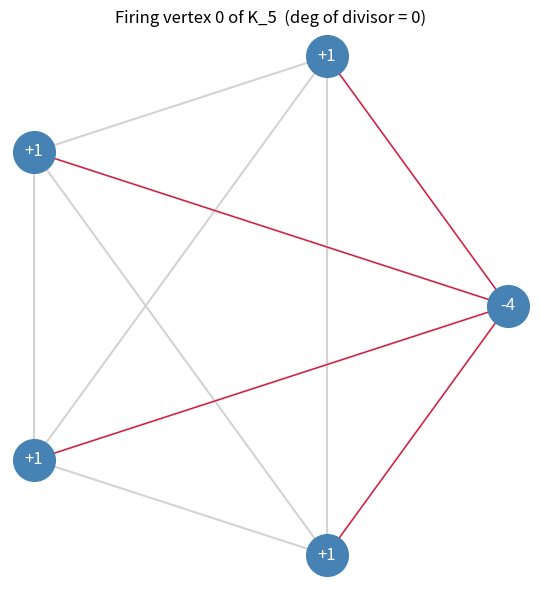

Here is the Python script that generated this plot:
import matplotlib.pyplot as plt
import math
from typing import Dict, List

def plot_firing() -> None:
    n = 5
    V = list(range(n))
    pos = {v: (math.cos(2*math.pi*v/n), math.sin(2*math.pi*v/n)) for v in V}
    fired = 0
    div: Dict[int, int] = {v: (-(n-1) if v == fired else 1) for v in V}
    fig, ax = plt.subplots(figsize=(6, 6))
    for u in V:
        for w in V:
            if u < w:
                ax.plot([pos[u][0], pos[w][0]], [pos[u][1], pos[w][1]],
                        color='lightgray', zorder=1)
    for w in V:
        if w != fired:
            ax.annotate('', xy=pos[w], xytext=pos[fired],
                        arrowprops=dict(arrowstyle='->', color='crimson'))
    for v in V:
        ax.scatter(*pos[v], s=900, color='steelblue', zorder=3)
        ax.text(pos[v][0], pos[v][1], f'{div[v]:+d}', color='white',
                ha='center', va='center', fontsize=12, zorder=4)
    ax.set_title(f'Firing vertex {fired} of K_5  (deg of divisor = {sum(div.values())})')
    ax.set_aspect('equal'); ax.axis('off')
    fig.tight_layout(); fig.savefig('firing_k5.png', dpi=150)
    print('saved firing_k5.png')

if __name__ == '__main__':
    plot_firing()
